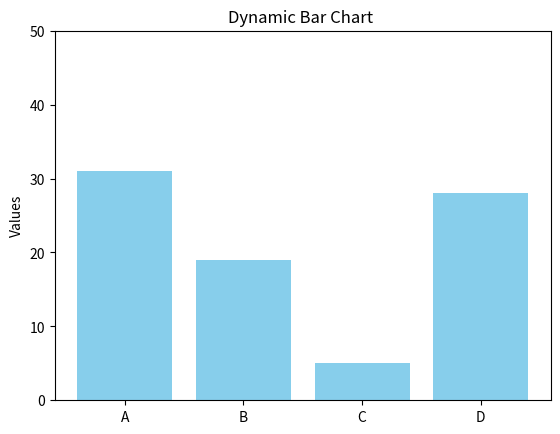

Python code for this plot:
import numpy as np
import matplotlib.pyplot as plt
import time

categories = ['A', 'B', 'C', 'D']
n = len(categories)

values = np.array([10, 20, 15, 25])

plt.ion()  
fig, ax = plt.subplots()
bars = ax.bar(categories, values, color='skyblue')
ax.set_ylim(0, 50)
ax.set_title("Dynamic Bar Chart ")
ax.set_ylabel("Values")

for _ in range(20):
    values = values + np.random.randint(-5, 6, size=n)
    values = np.clip(values, 0, 50) 
    
    for bar, val in zip(bars, values):
        bar.set_height(val)

    plt.pause(0.5) 
plt.ioff() 
plt.show()

